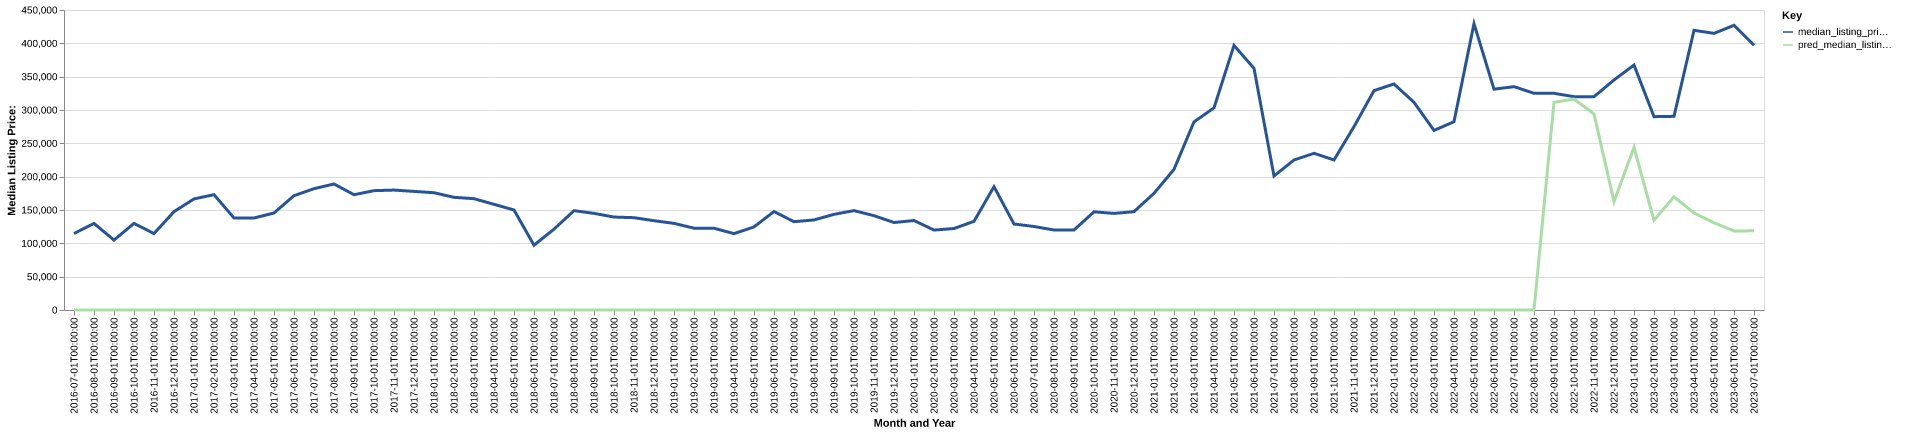

The file beside this chart, header and first rows:
date, time_idx, median_listing_price, thirty_year_interest_rate_five, month, county_name, active_listing_count, median_days_on_market, pred_median_listing_price, month_year
2016-07-01, 0, 114700, 3.72, 7, wolfe, ky, 6.0, 147.0, 0, Jul-2016
2016-08-01, 1, 129900, 3.73, 8, wolfe, ky, 7.0, 134.0, 0, Aug-2016
2016-09-01, 2, 104900, 3.66, 9, wolfe, ky, 6.0, 156.0, 0, Sep-2016
2016-10-01, 3, 129900, 3.64, 10, wolfe, ky, 6.0, 173.0, 0, Oct-2016
2016-11-01, 4, 114700, 3.66, 11, wolfe, ky, 6.0, 219.0, 0, Nov-2016
2016-12-01, 5, 147500, 3.48, 12, wolfe, ky, 7.0, 80.0, 0, Dec-2016
2017-01-01, 6, 166624, 3.45, 1, wolfe, ky, 7.0, 78.0, 0, Jan-2017
2017-02-01, 7, 172999, 3.5, 2, wolfe, ky, 7.0, 50.0, 0, Feb-2017
2017-03-01, 8, 138000, 3.52, 3, wolfe, ky, 8.0, 67.0, 0, Mar-2017
2017-04-01, 9, 138000, 4.03, 4, wolfe, ky, 8.0, 99.0, 0, Apr-2017
2017-05-01, 10, 145500, 4.32, 5, wolfe, ky, 8.0, 121.0, 0, May-2017
2017-06-01, 11, 171500, 4.2, 6, wolfe, ky, 12.0, 47.0, 0, Jun-2017
2017-07-01, 12, 182000, 4.19, 7, wolfe, ky, 10.0, 96.0, 0, Jul-2017
2017-08-01, 13, 189000, 4.3, 8, wolfe, ky, 10.0, 105.0, 0, Aug-2017
2017-09-01, 14, 172950, 4.1, 9, wolfe, ky, 13.0, 103.0, 0, Sep-2017
2017-10-01, 15, 179000, 4.05, 10, wolfe, ky, 13.0, 59.0, 0, Oct-2017
2017-11-01, 16, 179900, 3.94, 11, wolfe, ky, 11.0, 85.0, 0, Nov-2017
2017-12-01, 17, 177900, 4.03, 12, wolfe, ky, 11.0, 108.0, 0, Dec-2017
2018-01-01, 18, 175900, 3.93, 1, wolfe, ky, 10.0, 130.0, 0, Jan-2018
2018-02-01, 19, 169000, 3.83, 2, wolfe, ky, 10.0, 141.0, 0, Feb-2018
2018-03-01, 20, 167000, 3.94, 3, wolfe, ky, 9.0, 162.0, 0, Mar-2018
2018-04-01, 21, 158500, 3.95, 4, wolfe, ky, 10.0, 83.0, 0, Apr-2018
2018-05-01, 22, 150000, 3.99, 5, wolfe, ky, 13.0, 88.0, 0, May-2018
2018-06-01, 23, 97200, 4.15, 6, wolfe, ky, 12.0, 86.0, 0, Jun-2018
2018-07-01, 24, 121250, 4.4, 7, wolfe, ky, 8.0, 104.0, 0, Jul-2018
2018-08-01, 25, 149000, 4.46, 8, wolfe, ky, 7.0, 139.0, 0, Aug-2018
2018-09-01, 26, 144950, 4.58, 9, wolfe, ky, 8.0, 156.0, 0, Sep-2018
2018-10-01, 27, 139425, 4.66, 10, wolfe, ky, 9.0, 133.0, 0, Oct-2018
2018-11-01, 28, 138475, 4.62, 11, wolfe, ky, 9.0, 64.0, 0, Nov-2018
2018-12-01, 29, 133950, 4.54, 12, wolfe, ky, 8.0, 81.0, 0, Dec-2018
2019-01-01, 30, 129950, 4.6, 1, wolfe, ky, 6.0, 77.0, 0, Jan-2019
2019-02-01, 31, 122725, 4.72, 2, wolfe, ky, 9.0, 80.0, 0, Feb-2019
2019-03-01, 32, 122621, 4.9, 3, wolfe, ky, 7.0, 106.0, 0, Mar-2019
2019-04-01, 33, 114596, 4.94, 4, wolfe, ky, 6.0, 130.0, 0, Apr-2019
2019-05-01, 34, 124625, 4.75, 5, wolfe, ky, 5.0, 107.0, 0, May-2019
2019-06-01, 35, 147700, 4.51, 6, wolfe, ky, 6.0, 92.0, 0, Jun-2019
2019-07-01, 36, 132500, 4.41, 7, wolfe, ky, 8.0, 118.0, 0, Jul-2019
2019-08-01, 37, 135091, 4.41, 8, wolfe, ky, 9.0, 106.0, 0, Aug-2019
2019-09-01, 38, 143477, 4.2, 9, wolfe, ky, 9.0, 91.0, 0, Sep-2019
2019-10-01, 39, 149068, 4.14, 10, wolfe, ky, 9.0, 84.0, 0, Oct-2019
2019-11-01, 40, 141500, 3.84, 11, wolfe, ky, 8.0, 101.0, 0, Nov-2019
2019-12-01, 41, 131225, 3.81, 12, wolfe, ky, 8.0, 139.0, 0, Dec-2019
2020-01-01, 42, 134225, 3.75, 1, wolfe, ky, 8.0, 131.0, 0, Jan-2020
2020-02-01, 43, 119900, 3.73, 2, wolfe, ky, 8.0, 86.0, 0, Feb-2020
2020-03-01, 44, 122225, 3.78, 3, wolfe, ky, 13.0, 60.0, 0, Mar-2020
2020-04-01, 45, 133000, 3.75, 4, wolfe, ky, 12.0, 63.0, 0, Apr-2020
2020-05-01, 46, 185000, 3.74, 5, wolfe, ky, 13.0, 84.0, 0, May-2020
2020-06-01, 47, 129000, 3.72, 6, wolfe, ky, 10.0, 121.0, 0, Jun-2020
2020-07-01, 48, 125250, 3.49, 7, wolfe, ky, 7.0, 146.0, 0, Jul-2020
2020-08-01, 49, 120000, 3.65, 8, wolfe, ky, 5.0, 159.0, 0, Aug-2020
2020-09-01, 50, 120000, 3.33, 9, wolfe, ky, 7.0, 183.0, 0, Sep-2020
2020-10-01, 51, 147250, 3.28, 10, wolfe, ky, 8.0, 147.0, 0, Oct-2020
2020-11-01, 52, 144875, 3.21, 11, wolfe, ky, 8.0, 167.0, 0, Nov-2020
2020-12-01, 53, 147500, 3.07, 12, wolfe, ky, 8.0, 198.0, 0, Dec-2020
2021-01-01, 54, 175000, 2.99, 1, wolfe, ky, 7.0, 202.0, 0, Jan-2021
2021-02-01, 55, 210975, 2.93, 2, wolfe, ky, 4.0, 131.0, 0, Feb-2021
2021-03-01, 56, 282175, 2.88, 3, wolfe, ky, 2.0, 117.0, 0, Mar-2021
2021-04-01, 57, 303175, 2.84, 4, wolfe, ky, 3.0, 87.0, 0, Apr-2021
2021-05-01, 58, 396950, 2.71, 5, wolfe, ky, 2.0, 140.0, 0, May-2021
2021-06-01, 59, 362475, 2.79, 6, wolfe, ky, 2.0, 70.0, 0, Jun-2021
... 25 more rows
